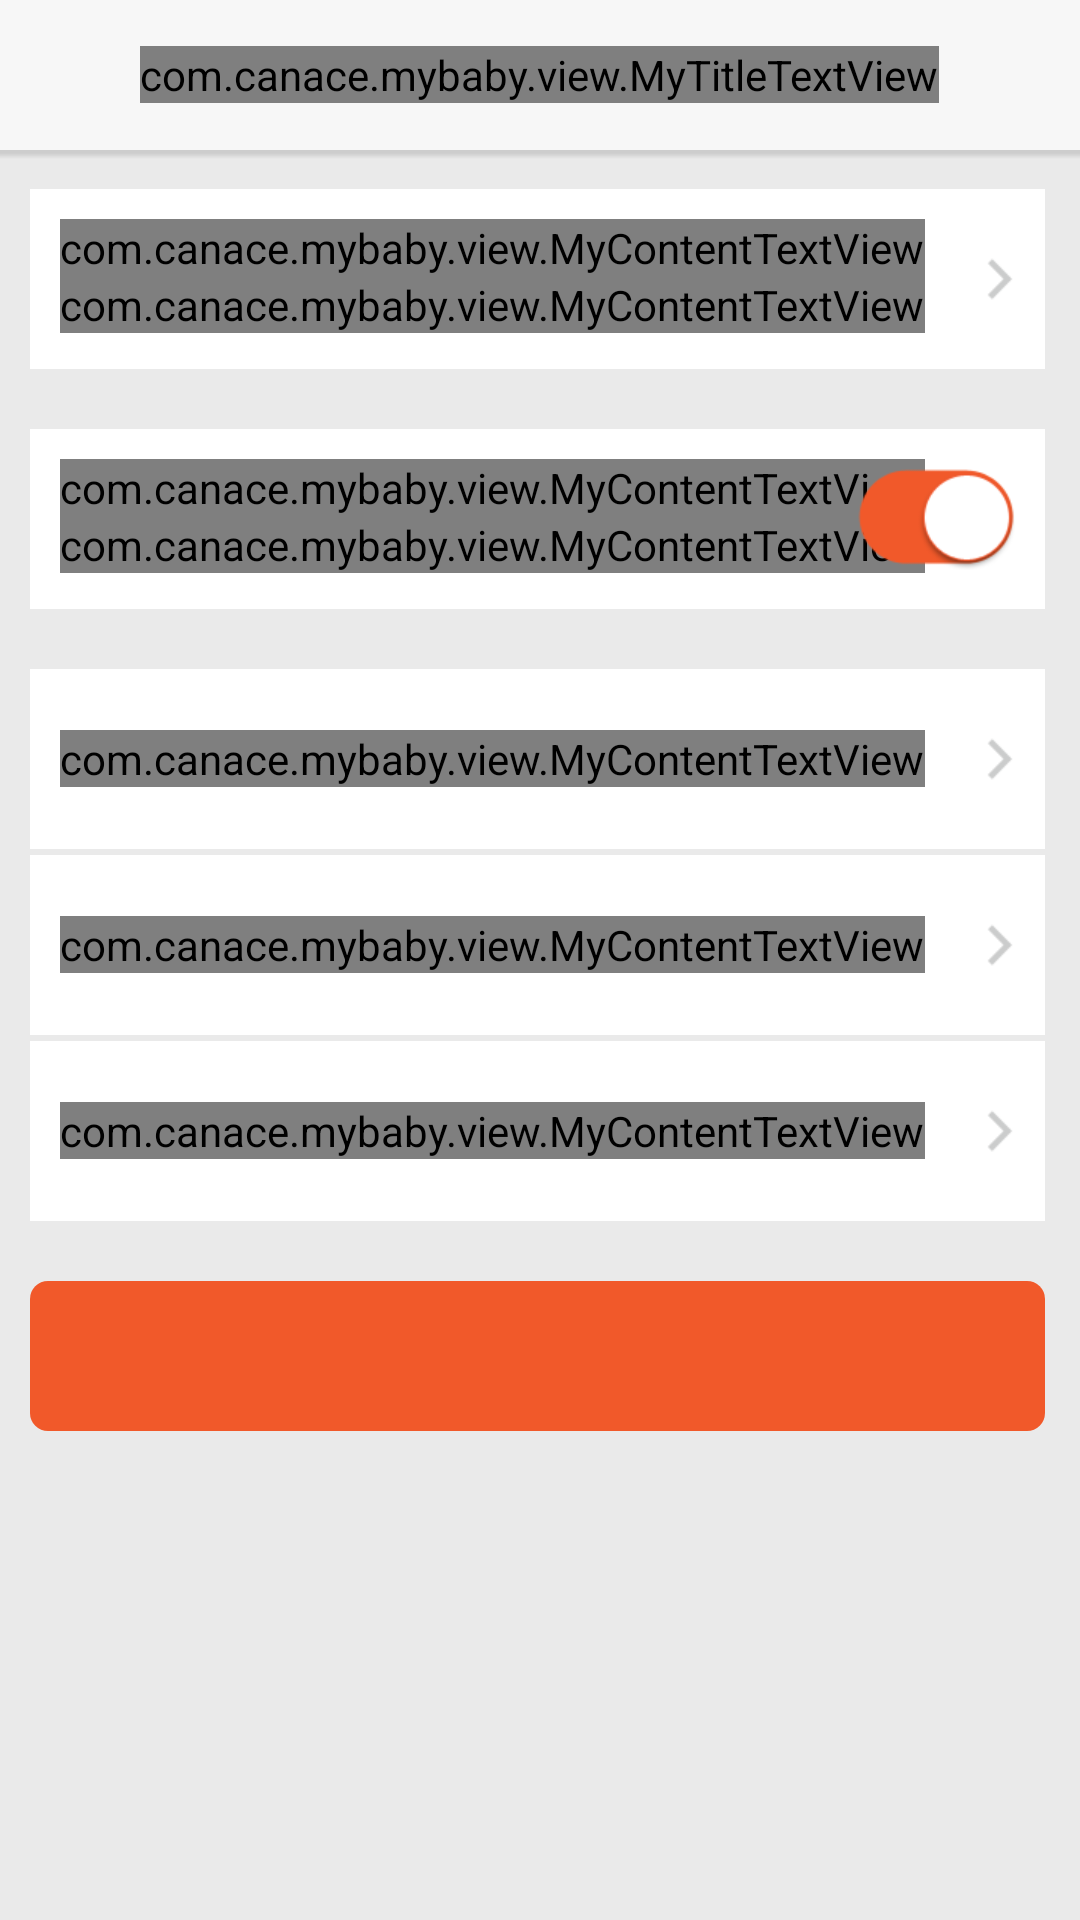

Android layout source for this screen:
<!-- AndroidManifest.xml: application theme AppTheme -->
<!-- res/layout/activity_settings.xml -->
<RelativeLayout xmlns:android="http://schemas.android.com/apk/res/android"
    xmlns:tools="http://schemas.android.com/tools"
    android:layout_width="fill_parent"
    android:layout_height="match_parent"
    android:background="@color/mybaby_background" >

    <RelativeLayout
        android:id="@+id/layout_title"
        android:layout_width="fill_parent"
        android:layout_height="@dimen/mybaby_titlebar_height"
        android:layout_alignParentTop="true"
        android:background="@color/mybaby_titlebar_background" >

        <ImageView
            android:id="@+id/button_back"
            android:layout_width="wrap_content"
            android:layout_height="match_parent"
            android:layout_alignParentLeft="true"
            android:layout_centerVertical="true"
            android:padding="@dimen/mybaby_titlebar_icon_padding"
            android:src="@drawable/backbutton" />

        <com.canace.mybaby.view.MyTitleTextView
            android:id="@+id/text_setting"
            android:layout_width="wrap_content"
            android:layout_height="wrap_content"
            android:layout_centerInParent="true"
            android:layout_marginLeft="20dip"
            android:text="@string/settings"
            android:textColor="@color/mybaby_default_color"
            android:textSize="@dimen/mybaby_titlebar_textsize" />
    </RelativeLayout>

    <RelativeLayout
        android:id="@+id/line"
        android:layout_width="fill_parent"
        android:layout_height="wrap_content"
        android:layout_below="@id/layout_title" >
        <include layout="@layout/line_shadow" />
    </RelativeLayout>

    <ScrollView
        android:layout_width="fill_parent"
        android:layout_height="fill_parent"
        android:layout_below="@id/line"
        android:layout_marginBottom="10dip"
        android:layout_marginLeft="10dip"
        android:layout_marginRight="5dip"
        android:layout_marginTop="10dip"
        android:scrollbarStyle="outsideInset" >

        <RelativeLayout
            android:layout_width="fill_parent"
            android:layout_height="wrap_content" >

            <RelativeLayout
                android:id="@+id/layout_personal"
                android:layout_width="fill_parent"
                android:layout_height="60dip"
                android:layout_alignParentTop="true"
                android:background="#ffffff" >

                <com.canace.mybaby.view.MyContentTextView
                    android:id="@+id/personal1"
                    android:layout_width="wrap_content"
                    android:layout_height="wrap_content"
                    android:layout_alignParentLeft="true"
                    android:layout_alignParentTop="true"
                    android:layout_marginLeft="10dip"
                    android:layout_marginTop="10dip"
                    android:gravity="center_vertical"
                    android:text="@string/account_management"
                    android:textColor="#000000"
                    android:textSize="16sp" />

                <com.canace.mybaby.view.MyContentTextView
                    android:id="@+id/personal2"
                    android:layout_width="wrap_content"
                    android:layout_height="wrap_content"
                    android:layout_below="@id/personal1"
                    android:layout_marginBottom="10dip"
                    android:layout_marginLeft="10dip"
                    android:gravity="center_vertical"
                    android:text="@string/account_management_description"
                    android:textColor="@color/mybaby_text_hint"
                    android:textSize="13sp" />

                <ImageView
                    android:id="@+id/arrow_personal"
                    android:layout_width="wrap_content"
                    android:layout_height="wrap_content"
                    android:layout_alignParentRight="true"
                    android:layout_centerVertical="true"
                    android:layout_margin="10dip"
                    android:src="@drawable/arrow_right" />

                <ImageView
                    android:id="@+id/img_personal"
                    android:layout_width="50dip"
                    android:layout_height="50dip"
                    android:layout_centerVertical="true"
                    android:layout_marginBottom="5dip"
                    android:layout_marginTop="5dip"
                    android:layout_toLeftOf="@id/arrow_personal" />
            </RelativeLayout>
            
            
            <RelativeLayout
                android:id="@+id/smartmode_layout"
                android:layout_width="fill_parent"
                android:layout_height="60dip"
                android:layout_below="@id/layout_personal"
                android:layout_marginTop="20dip"
                android:background="#ffffff" >

                <com.canace.mybaby.view.MyContentTextView
                    android:id="@+id/display1"
                    android:layout_width="wrap_content"
                    android:layout_height="wrap_content"
                    android:layout_alignParentLeft="true"
                    android:layout_alignParentTop="true"
                    android:layout_marginLeft="10dip"
                    android:layout_marginTop="10dip"
                    android:text="@string/smart_mode"
                    android:textColor="#000000"
                    android:textSize="16sp" />

                <com.canace.mybaby.view.MyContentTextView
                    android:id="@+id/display2"
                    android:layout_width="wrap_content"
                    android:layout_height="wrap_content"
                    android:layout_below="@id/display1"
                    android:layout_marginBottom="10dip"
                    android:layout_marginLeft="10dip"
                    android:text="@string/smart_mode_description"
                    android:textColor="@color/mybaby_text_hint"
                    android:textSize="13sp" />

                <ToggleButton
                    android:id="@+id/smart_mode"
                    android:layout_width="wrap_content"
                    android:layout_height="wrap_content"
                    android:layout_alignParentRight="true"
                    android:layout_centerVertical="true"
                    android:layout_margin="10dip"
                    android:background="@drawable/on"
                    android:checked="true"
                    android:textOff=""
                    android:textOn="" />
            </RelativeLayout>

            <RelativeLayout
                android:id="@+id/aboutsetting"
                android:layout_width="fill_parent"
                android:layout_height="60dip"
                android:layout_below="@id/smartmode_layout"
                android:layout_marginTop="20dip"
                android:background="#ffffff" >

                <com.canace.mybaby.view.MyContentTextView
                    android:layout_width="wrap_content"
                    android:layout_height="wrap_content"
                    android:layout_centerVertical="true"
                    android:layout_margin="10dip"
                    android:text="@string/about_title"
                    android:textColor="#000000"
                    android:textSize="16sp" />

                <ImageView
                    android:layout_width="wrap_content"
                    android:layout_height="wrap_content"
                    android:layout_alignParentRight="true"
                    android:layout_centerVertical="true"
                    android:layout_margin="10dip"
                    android:src="@drawable/arrow_right" />
            </RelativeLayout>

            <RelativeLayout
                android:id="@+id/checksetting"
                android:layout_width="fill_parent"
                android:layout_height="60dip"
                android:layout_below="@id/aboutsetting"
                android:layout_marginTop="2dip"
                android:background="#ffffff" >

                <com.canace.mybaby.view.MyContentTextView
                    android:layout_width="wrap_content"
                    android:layout_height="wrap_content"
                    android:layout_centerVertical="true"
                    android:layout_margin="10dip"
                    android:text="@string/check_update"
                    android:textColor="#000000"
                    android:textSize="16sp" />

                <ImageView
                    android:layout_width="wrap_content"
                    android:layout_height="wrap_content"
                    android:layout_alignParentRight="true"
                    android:layout_centerVertical="true"
                    android:layout_margin="10dip"
                    android:src="@drawable/arrow_right" />
            </RelativeLayout>

            <RelativeLayout
                android:id="@+id/feedbacksetting"
                android:layout_width="fill_parent"
                android:layout_height="60dip"
                android:layout_below="@id/checksetting"
                android:layout_marginTop="2dip"
                android:background="#ffffff" >

                <com.canace.mybaby.view.MyContentTextView
                    android:layout_width="wrap_content"
                    android:layout_height="wrap_content"
                    android:layout_centerVertical="true"
                    android:layout_margin="10dip"
                    android:text="@string/feedback"
                    android:textColor="#000000"
                    android:textSize="16sp" />

                <ImageView
                    android:layout_width="wrap_content"
                    android:layout_height="wrap_content"
                    android:layout_alignParentRight="true"
                    android:layout_centerVertical="true"
                    android:layout_margin="10dip"
                    android:src="@drawable/arrow_right" />
            </RelativeLayout>
            

            <Button
                android:id="@+id/logoutsetting"
                android:layout_width="fill_parent"
                android:layout_height="50dip"
                android:layout_alignParentBottom="true"
                android:layout_below="@id/feedbacksetting"
                android:layout_marginTop="20dip"
                android:background="@drawable/button_background"
                android:textColor="#ffffff"
                android:textSize="16sp" />
        </RelativeLayout>
    </ScrollView>

</RelativeLayout>
<!-- res/layout/line_shadow.xml (included above) -->
<?xml version="1.0" encoding="utf-8"?>

<RelativeLayout xmlns:android="http://schemas.android.com/apk/res/android"
    android:layout_width="fill_parent"
    android:layout_height="3dip" >

    <ImageView
        android:layout_alignParentTop="true"
        android:id="@+id/line"
        android:layout_width="fill_parent"
        android:background="@color/mybaby_titlebar_line"
        android:layout_height="1dip" />
    <ImageView
        android:id="@+id/shadow"
        android:layout_width="fill_parent"
        android:layout_height="2dip"
        android:layout_below="@id/line"
        android:background="@drawable/module_shadow" />

</RelativeLayout>
<!-- resources referenced by this layout -->
<resources>
  <color name="mybaby_background">#EAEAEA</color>
  <color name="mybaby_default_color">#F1592A</color>
  <color name="mybaby_text_hint">#b6b5b4</color>
  <color name="mybaby_titlebar_background">#f7f7f7</color>
  <color name="mybaby_titlebar_line">#20000000</color>
  <dimen name="mybaby_titlebar_height">50dp</dimen>
  <dimen name="mybaby_titlebar_icon_padding">10dp</dimen>
  <dimen name="mybaby_titlebar_textsize">22sp</dimen>
  <!-- drawable arrow_right: png bitmap (drawable-xhdpi, 391 bytes) -->
  <!-- drawable backbutton (drawable-xhdpi) -->
  <?xml version="1.0" encoding="UTF-8"?>
  
  <selector xmlns:android="http://schemas.android.com/apk/res/android">
      <item android:state_pressed="true" android:drawable="@drawable/buttonback1" />
      <item android:state_checked="true" android:drawable="@drawable/buttonback1" />
      <item android:state_focused="true" android:drawable="@drawable/buttonback1" />
      <item android:drawable="@drawable/buttonback" />
  </selector>
  <!-- drawable button_background (drawable-xhdpi) -->
  <?xml version="1.0" encoding="utf-8"?>
  
  <shape xmlns:android="http://schemas.android.com/apk/res/android"
      android:shape="rectangle">
    
        <solid
            android:color="@color/mybaby_default_color"/>
    <corners 
        android:radius="6dip"/>
    
  </shape>
  <!-- drawable module_shadow (drawable-xhdpi) -->
  <?xml version="1.0" encoding="utf-8"?>
  
  <shape xmlns:android="http://schemas.android.com/apk/res/android"
      android:shape="rectangle">
    <gradient
        android:startColor = "#20000000"
        android:centerColor="#10000000"
        android:endColor = "#00000000"  
        android:angle = "270"/>
    <corners 
        android:radius="0dip"/>
    
  </shape>
  <!-- drawable on: png bitmap (drawable-xhdpi, 3279 bytes) -->
  <string name="about_title">关于</string>
  <string name="account_management">帐号管理</string>
  <string name="account_management_description">管理登录与分享授权帐号</string>
  <string name="check_update">检查更新</string>
  <string name="feedback">反馈与建议</string>
  <string name="settings">设置</string>
  <string name="smart_mode">开启智能模式</string>
  <string name="smart_mode_description">仅WiFi下上传图片，节省流量</string>
  <style name="AppTheme" parent="android:Theme.Light" />
  <!-- drawable buttonback1: png bitmap (drawable-xhdpi, 575 bytes) -->
</resources>
